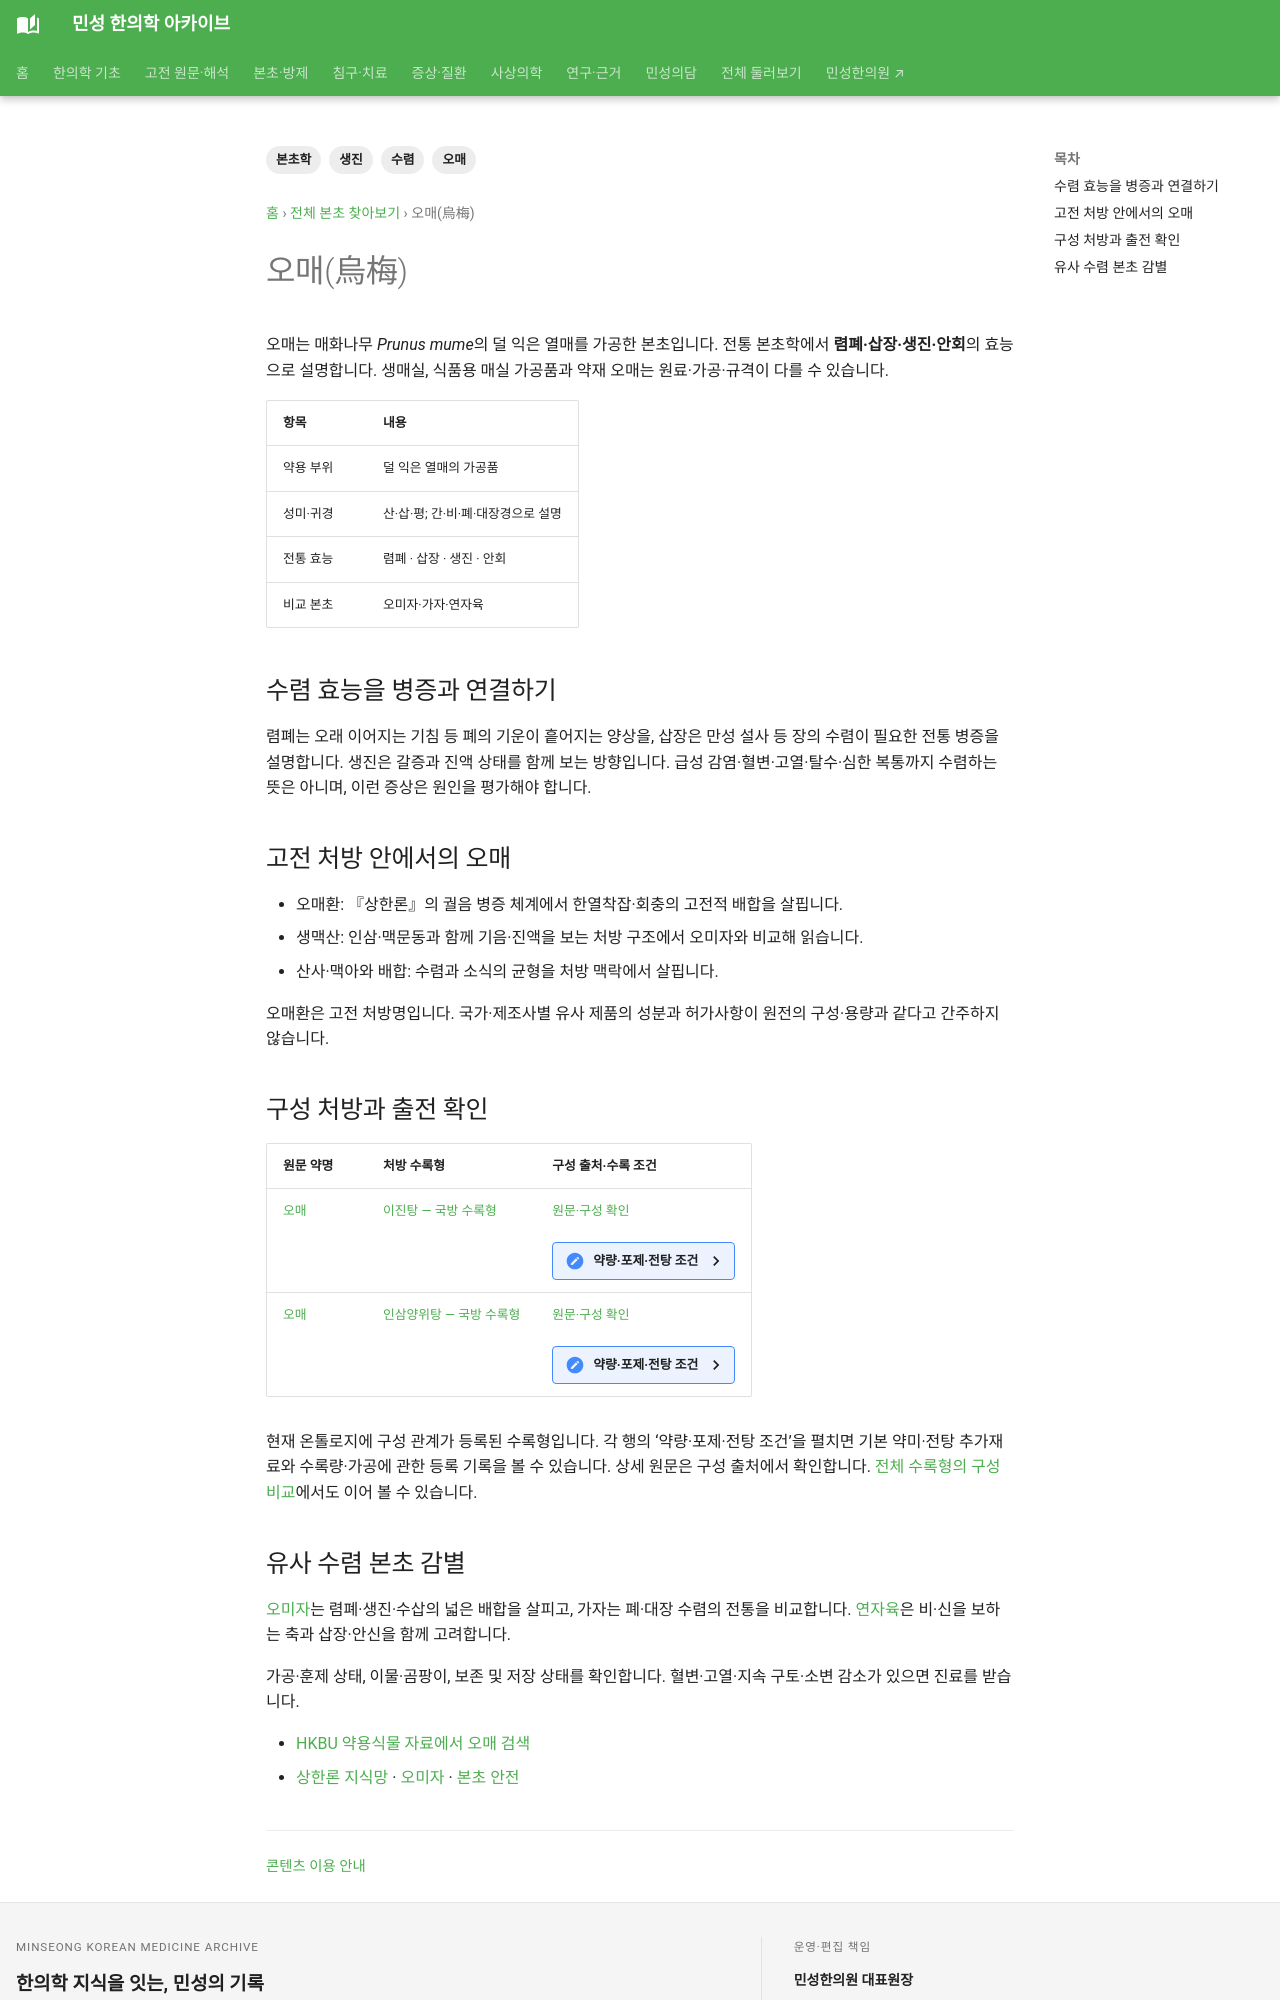

repository: joowon1111/minseong-korean-medicine-wiki · page: herbs/mume-fruit/index.html · generator: mkdocs

---
title: 오매(烏梅)
description: 오매의 가공 기원, 염폐·생진·렴장 전통과 고전 처방 맥락을 정리합니다.
tags: [본초학, 오매, 수렴, 생진]
status: 검토완료
---
# 오매(烏梅)

오매는 매화나무 *Prunus mume*의 덜 익은 열매를 가공한 본초입니다. 전통 본초학에서 **렴폐·삽장·생진·안회**의 효능으로 설명합니다. 생매실, 식품용 매실 가공품과 약재 오매는 원료·가공·규격이 다를 수 있습니다.

| 항목 | 내용 |
|---|---|
| 약용 부위 | 덜 익은 열매의 가공품 |
| 성미·귀경 | 산·삽·평; 간·비·폐·대장경으로 설명 |
| 전통 효능 | 렴폐 · 삽장 · 생진 · 안회 |
| 비교 본초 | 오미자·가자·연자육 |

## 수렴 효능을 병증과 연결하기

렴폐는 오래 이어지는 기침 등 폐의 기운이 흩어지는 양상을, 삽장은 만성 설사 등 장의 수렴이 필요한 전통 병증을 설명합니다. 생진은 갈증과 진액 상태를 함께 보는 방향입니다. 급성 감염·혈변·고열·탈수·심한 복통까지 수렴하는 뜻은 아니며, 이런 증상은 원인을 평가해야 합니다.

## 고전 처방 안에서의 오매

- 오매환: 『상한론』의 궐음 병증 체계에서 한열착잡·회충의 고전적 배합을 살핍니다.
- 생맥산: 인삼·맥문동과 함께 기음·진액을 보는 처방 구조에서 오미자와 비교해 읽습니다.
- 산사·맥아와 배합: 수렴과 소식의 균형을 처방 맥락에서 살핍니다.

오매환은 고전 처방명입니다. 국가·제조사별 유사 제품의 성분과 허가사항이 원전의 구성·용량과 같다고 간주하지 않습니다.

## 구성 처방과 출전 확인

<!-- MINSEONG_ONTOLOGY_HERB_FORMULAS -->
